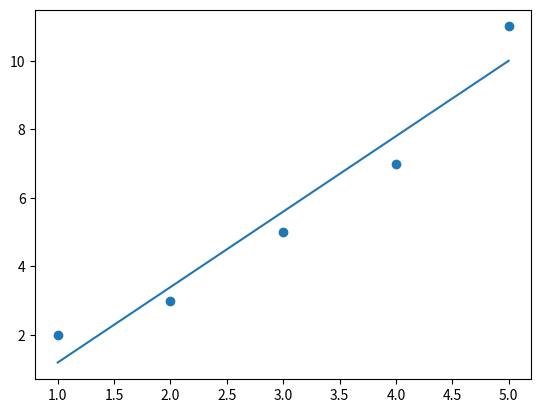

This chart was generated by the following Python code:
import numpy as np
from scipy import stats
import matplotlib.pyplot as plt

x=[1,2,3,4,5]
w=[2,3,5,7,11]

slop,intercept,r,p,error=stats.linregress(x,w)

def fun(x):
    return slop*x+intercept;

model=list(map(fun,x))

plt.scatter(x,w)
plt.plot(x,model)
plt.show()

# Regression
# The term regression is used when you try to find the relationship between variables.

# Linear Regression
# Linear regression uses the relationship between the data-points to draw a straight line through all them.

# Create the arrays that represent the values of the x and y axis:

# x = [5,7,8,7,2,17,2,9,4,11,12,9,6]
# y = [99,86,87,88,111,86,103,87,94,78,77,85,86]

# Execute a method that returns some important key values of Linear Regression:

# slope, intercept, r, p, std_err = stats.linregress(x, y)

# Create a function that uses the slope and intercept values to return a new value. This new value represents where on the y-axis the corresponding x value will be placed:

# def myfunc(x):
#   return slope * x + intercept

# Run each value of the x array through the function. This will result in a new array with new values for the y-axis:

# mymodel = list(map(myfunc, x))

# Draw the original scatter plot:

# plt.scatter(x, y)

# Draw the line of linear regression:

# plt.plot(x, mymodel)

# Display the diagram:

# plt.show()


